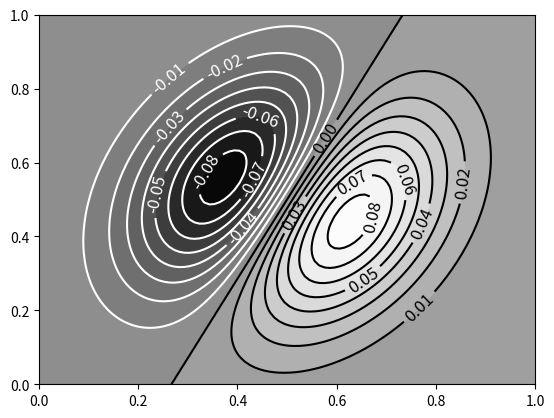

Here is the Python script that generated this plot:
#!/usr/bin/env python

import numpy as np
import matplotlib.pyplot as plt
import matplotlib.cm as cm

X = np.linspace(0,1,100)
Y = X.copy()
X, Y = np.meshgrid(X, Y)
alpha = np.radians(25)
cX, cY = 0.5, 0.5
sigX, sigY = 0.2, 0.3
rX = np.cos(alpha) * (X-cX) - np.sin(alpha) * (Y-cY) + cX
rY = np.sin(alpha) * (X-cX) + np.cos(alpha) * (Y-cY) + cY

Z = (rX-cX)*np.exp(-((rX-cX)/sigX)**2) * np.exp(- ((rY-cY)/sigY)**2)
fig = plt.figure()
ax = fig.add_subplot(111)

# Reversed Greys colourmap for filled contours
cpf = ax.contourf(X,Y,Z, 20, cmap=cm.Greys_r)
# Set the colours of the contours and labels so they're white where the
# contour fill is dark (Z < 0) and black where it's light (Z >= 0)
colours = ['w' if level<0 else 'k' for level in cpf.levels]
cp = ax.contour(X, Y, Z, 20, colors=colours)
ax.clabel(cp, fontsize=12, colors=colours)
plt.show()

